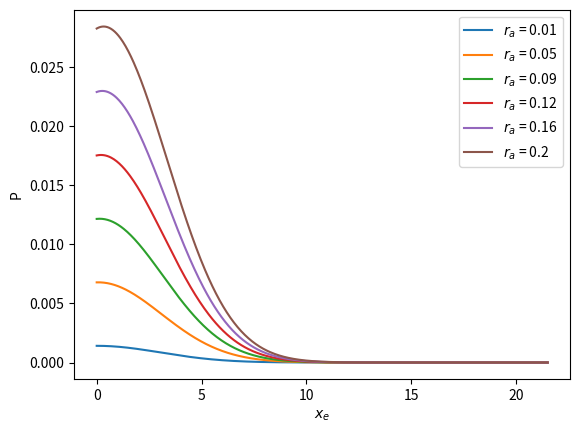

Here is the Python script that generated this plot:
import scipy.integrate as integrate
import numpy as np
import matplotlib.pyplot as plt

#-------------- Legend ---------------

sigma_xs = np.arange(1,10,0.5)
sigma_zs = np.arange(1,10,0.5)
sigma_x = 3.
sigma_z = 3.
phi = np.pi/2.
#x_e = 0.584
x_es = np.linspace(0, 21.5, 500)
#r_a = 0.01
r_as = np.linspace(0.01, 0.2, 6)

prefactor = 0.

earth_r = 6371
orbit_height = 500
orbit_r = (earth_r + orbit_height)*10**3
G = 6.67408 * 10**-11  # Gravitational constant
M = 5.972 * 10**24     # Mass of the Earth
T = np.sqrt(4*np.pi**2 * orbit_r**3 / (G*M)) # orbit period
N = 1000 # number of satellites in the cluster
S = 2*np.pi*orbit_r / N  # spacing between the satellites in the cluster

#-------------------------------------

print(T)

def P(r,theta):
  
  return r * np.exp(-0.5*r**2 * ((np.sin(theta) / sigma_x)**2 + (np.cos(theta) / sigma_z)**2 ) + r*x_e * ( (np.sin(phi) * np.sin(theta)/ sigma_x**2) + (np.cos(phi) * np.cos(theta) / sigma_z**2) ) )
  
def prob_collision():
  
  # -------- Monte Carlo sampling -----------
  
  n_samples = 100000
  x_e_samples = np.random.uniform(n_samples) * S/2.0
  temp = 0.
  
  # ---------- Monte Carlo Averaging ---------
  
  for i in range(n_samples):
  
    x_e = x_e_samples[i]
    prefactor = np.exp(-0.5 * x_e**2 * ( (np.sin(phi) / sigma_x)**2 + (np.cos(phi) / sigma_z)**2 ) )/(2*np.pi * sigma_x * sigma_z)
    temp += prefactor * integrate.dblquad(P, r_lower, ra, theta_lower, theta_upper)[0]
  
  return temp/n_samples

def p_survival_per_day(prob_collision):

  n_encounters_per_day = 2./(T / (60. * 60. * 24.) )
  
  p_survival_per_day = (1 - prob_collision) ** n_encounters_per_day

  return p_survival_per_day
  
  
def p_survival_per_year(p_survival_per_day):

  return p_survival_per_day ** 365.

r_lower = 0
#r_upper = r_a
theta_lower = 0
theta_upper = 2*np.pi

results = np.zeros((len(r_as), len(x_es)))

for j, ra in enumerate(r_as):
  for i, elem in enumerate(x_es):
    x_e = elem
    prefactor = np.exp(-0.5 * x_e**2 * ( (np.sin(phi) / sigma_x)**2 + (np.cos(phi) / sigma_z)**2 ) )/(2*np.pi * sigma_x * sigma_z)
    prob = integrate.dblquad(P, r_lower, ra, theta_lower, theta_upper)[0]
    results[j,i] = prefactor * prob
  
for j in range(len(r_as)):
  plt.plot(x_es, results[j], label="$r_a$ = "+str(np.round(r_as[j],2)))
plt.xlabel("$x_e$")
plt.ylabel("P")
plt.legend()
plt.show()

"""SX, SZ = np.meshgrid(sigma_xs, sigma_zs)

results = np.zeros_like(SX, dtype=float)

for i in range(len(sigma_xs)):
  for j in range(len(sigma_zs)):
    sigma_x = sigma_xs[i]
    sigma_z = sigma_zs[j]
    prefactor = np.exp(-0.5 * x_e**2 * ( (np.sin(phi) / sigma_x)**2 + (np.cos(phi) / sigma_z)**2 ) )/(2*np.pi * sigma_x * sigma_z)
    results[i][j] = prefactor * integrate.dblquad(P, r_lower, r_upper, theta_lower, theta_upper)[0]
    

print(results)

plt.pcolormesh(SX, SZ, results)
plt.colorbar()
plt.ylabel("$\\sigma_{z'} [km]$")
plt.xlabel("$\\sigma_{x'} [km]$")
plt.title("Probability of collision")
plt.show()

#result = integrate.dblquad(P, r_lower, r_upper, theta_lower, theta_upper)
#print("Result : ", prefactor * result[0])
#print(" Numerical Error : ", result[1])

"""



